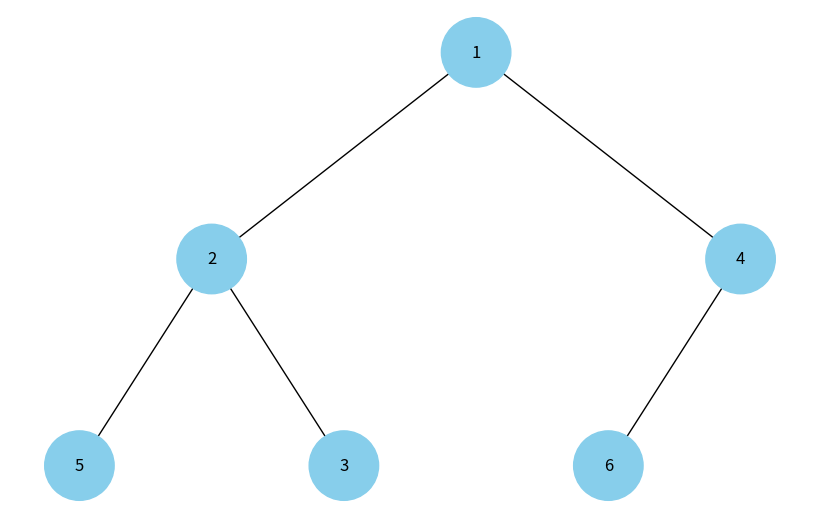

Source code (Python):
import uuid
import networkx as nx
import matplotlib.pyplot as plt
import heapq

class Node:
    def __init__(self, key, color="skyblue"):
        self.left = None
        self.right = None
        self.val = key
        self.color = color  # Додатковий аргумент для зберігання кольору вузла
        self.id = str(uuid.uuid4())  # Унікальний ідентифікатор для кожного вузла

def add_edges(graph, node, pos, x=0, y=0, layer=1):
    if node is not None:
        graph.add_node(node.id, color=node.color, label=node.val)  # Використання id та збереження значення вузла
        if node.left:
            graph.add_edge(node.id, node.left.id)
            l = x - 1 / 2 ** layer
            pos[node.left.id] = (l, y - 1)
            l = add_edges(graph, node.left, pos, x=l, y=y - 1, layer=layer + 1)
        if node.right:
            graph.add_edge(node.id, node.right.id)
            r = x + 1 / 2 ** layer
            pos[node.right.id] = (r, y - 1)
            r = add_edges(graph, node.right, pos, x=r, y=y - 1, layer=layer + 1)
    return graph

def draw_tree(tree_root):
    tree = nx.DiGraph()
    pos = {tree_root.id: (0, 0)}
    tree = add_edges(tree, tree_root, pos)

    colors = [node[1]['color'] for node in tree.nodes(data=True)]
    labels = {node[0]: node[1]['label'] for node in tree.nodes(data=True)}  # Використовуйте значення вузла для міток

    plt.figure(figsize=(8, 5))
    nx.draw(tree, pos=pos, labels=labels, arrows=False, node_size=2500, node_color=colors)
    plt.show()

def build_heap(arr):
    # Побудувати мін-купу з масиву
    heapq.heapify(arr)
    return arr

def array_to_tree(arr, index=0):
    if index < len(arr):
        node = Node(arr[index])
        node.left = array_to_tree(arr, 2 * index + 1)
        node.right = array_to_tree(arr, 2 * index + 2)
        return node
    return None

# Приклад масиву
arr = [3, 1, 6, 5, 2, 4]

# Побудувати купу
heap = build_heap(arr)
print("Мін-купа:", heap)

# Створити дерево з купи
root = array_to_tree(heap)

# Відобразити дерево
draw_tree(root)
